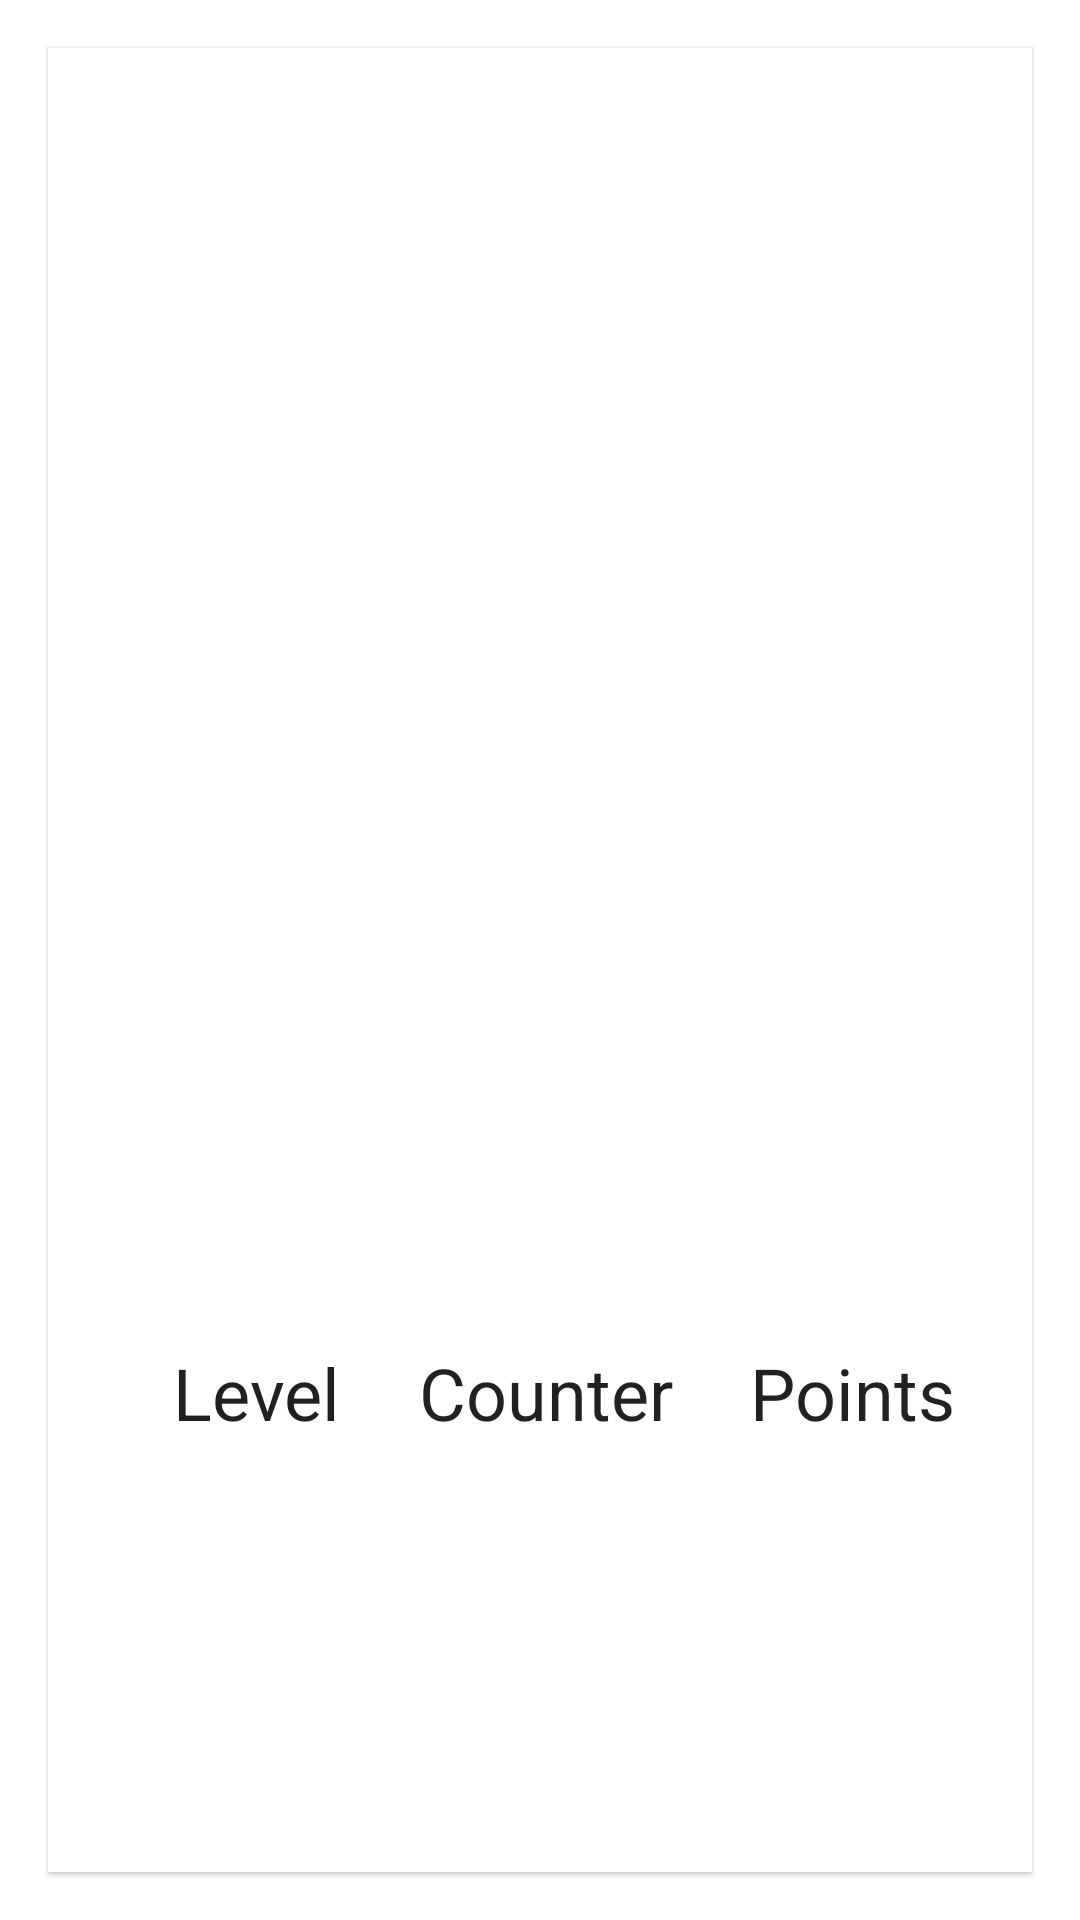

Reconstruct the res/layout file that produces this screen, plus the resources it refers to.
<!-- AndroidManifest.xml: application theme Theme.MyApp -->
<!-- res/layout/fragment_game_info.xml -->
<?xml version="1.0" encoding="utf-8"?>
<layout xmlns:android="http://schemas.android.com/apk/res/android"
    xmlns:app="http://schemas.android.com/apk/res-auto"
    xmlns:tools="http://schemas.android.com/tools">

    <data>

        <variable
            name="viewModel"
            type="codes.malukimuthusi.healthreportapp.ui.gameInfo.GameInfoViewModel" />

    </data>

    <FrameLayout
        android:layout_width="match_parent"
        android:layout_height="match_parent"
        tools:context=".ui.gameInfo.GameInfoFragment">

        <com.google.android.material.card.MaterialCardView
            android:id="@+id/card"
            android:layout_width="match_parent"
            android:layout_height="match_parent"
            android:layout_margin="@dimen/_16dp">


            <androidx.constraintlayout.widget.ConstraintLayout
                android:id="@+id/root_game"
                android:layout_width="match_parent"
                android:layout_height="match_parent">


                <ImageView
                    android:id="@+id/imageView1"
                    android:layout_width="0dp"
                    android:layout_height="100dp"
                    android:layout_marginStart="16dp"
                    android:layout_marginTop="16dp"
                    app:layout_constraintEnd_toStartOf="@+id/imageView2"
                    app:layout_constraintHorizontal_bias="0.5"
                    app:layout_constraintStart_toStartOf="parent"
                    app:layout_constraintTop_toTopOf="parent"
                    app:srcCompat="@drawable/ic_texture_black_24dp" />

                <ImageView
                    android:id="@+id/imageView2"
                    android:layout_width="0dp"
                    android:layout_height="100dp"
                    app:layout_constraintBottom_toBottomOf="@+id/imageView1"
                    app:layout_constraintEnd_toStartOf="@+id/imageView3"
                    app:layout_constraintHorizontal_bias="0.5"
                    app:layout_constraintStart_toEndOf="@+id/imageView1"
                    app:layout_constraintTop_toTopOf="@+id/imageView1"
                    app:srcCompat="@drawable/ic_texture_black_24dp" />

                <ImageView
                    android:id="@+id/imageView3"
                    android:layout_width="0dp"
                    android:layout_height="100dp"
                    android:layout_marginEnd="16dp"
                    app:layout_constraintBottom_toBottomOf="@+id/imageView2"
                    app:layout_constraintEnd_toEndOf="parent"
                    app:layout_constraintHorizontal_bias="0.5"
                    app:layout_constraintStart_toEndOf="@+id/imageView2"
                    app:layout_constraintTop_toTopOf="@+id/imageView2"
                    app:srcCompat="@drawable/ic_texture_black_24dp" />

                <ImageView
                    android:id="@+id/imageView4"
                    android:layout_width="0dp"
                    android:layout_height="100dp"
                    app:layout_constraintEnd_toStartOf="@+id/imageView5"
                    app:layout_constraintStart_toStartOf="@+id/imageView1"
                    app:layout_constraintTop_toBottomOf="@+id/imageView1"
                    app:srcCompat="@drawable/ic_texture_black_24dp" />

                <ImageView
                    android:id="@+id/imageView5"
                    android:layout_width="0dp"
                    android:layout_height="@dimen/_100dp"
                    app:layout_constraintBottom_toBottomOf="@+id/imageView4"
                    app:layout_constraintEnd_toStartOf="@+id/imageView6"
                    app:layout_constraintHorizontal_bias="0.5"
                    app:layout_constraintStart_toEndOf="@+id/imageView4"
                    app:layout_constraintTop_toTopOf="@+id/imageView4"
                    app:srcCompat="@drawable/ic_texture_black_24dp" />

                <ImageView
                    android:id="@+id/imageView6"
                    android:layout_width="0dp"
                    android:layout_height="@dimen/_100dp"
                    app:layout_constraintBottom_toBottomOf="@+id/imageView5"
                    app:layout_constraintEnd_toEndOf="@+id/imageView3"
                    app:layout_constraintStart_toEndOf="@+id/imageView5"
                    app:layout_constraintTop_toTopOf="@+id/imageView5"
                    app:srcCompat="@drawable/ic_texture_black_24dp" />

                <ImageView
                    android:id="@+id/imageView7"
                    android:layout_width="0dp"
                    android:layout_height="@dimen/_100dp"
                    app:layout_constraintEnd_toStartOf="@+id/imageView8"
                    app:layout_constraintStart_toStartOf="@+id/imageView4"
                    app:layout_constraintTop_toBottomOf="@+id/imageView4"
                    app:srcCompat="@drawable/ic_texture_black_24dp" />

                <ImageView
                    android:id="@+id/imageView8"
                    android:layout_width="0dp"
                    android:layout_height="@dimen/_100dp"
                    app:layout_constraintBottom_toBottomOf="@+id/imageView7"
                    app:layout_constraintEnd_toStartOf="@+id/imageView9"
                    app:layout_constraintHorizontal_bias="0.5"
                    app:layout_constraintStart_toEndOf="@+id/imageView7"
                    app:layout_constraintTop_toTopOf="@+id/imageView7"
                    app:srcCompat="@drawable/ic_texture_black_24dp" />

                <ImageView
                    android:id="@+id/imageView9"
                    android:layout_width="0dp"
                    android:layout_height="@dimen/_100dp"
                    app:layout_constraintBottom_toBottomOf="@+id/imageView8"
                    app:layout_constraintEnd_toEndOf="@+id/imageView6"
                    app:layout_constraintStart_toEndOf="@+id/imageView8"
                    app:layout_constraintTop_toTopOf="@+id/imageView8"
                    app:srcCompat="@drawable/ic_texture_black_24dp" />

                <ImageView
                    android:id="@+id/imageView10"
                    android:layout_width="0dp"
                    android:layout_height="@dimen/_100dp"
                    app:layout_constraintEnd_toStartOf="@+id/imageView11"
                    app:layout_constraintStart_toStartOf="@+id/imageView7"
                    app:layout_constraintTop_toBottomOf="@+id/imageView7"
                    app:srcCompat="@drawable/ic_texture_black_24dp" />

                <ImageView
                    android:id="@+id/imageView11"
                    android:layout_width="0dp"
                    android:layout_height="0dp"
                    app:layout_constraintBottom_toBottomOf="@+id/imageView10"
                    app:layout_constraintEnd_toStartOf="@+id/imageView12"
                    app:layout_constraintHorizontal_bias="0.5"
                    app:layout_constraintStart_toEndOf="@+id/imageView10"
                    app:layout_constraintTop_toTopOf="@+id/imageView10"
                    app:srcCompat="@drawable/ic_texture_black_24dp" />

                <ImageView
                    android:id="@+id/imageView12"
                    android:layout_width="0dp"
                    android:layout_height="0dp"
                    app:layout_constraintBottom_toBottomOf="@+id/imageView11"
                    app:layout_constraintEnd_toEndOf="@+id/imageView9"
                    app:layout_constraintStart_toEndOf="@+id/imageView11"
                    app:layout_constraintTop_toBottomOf="@+id/imageView8"
                    app:srcCompat="@drawable/ic_texture_black_24dp" />

                <TextView
                    android:id="@+id/level"
                    style="@style/TextAppearance.MaterialComponents.Headline5"
                    android:layout_width="wrap_content"
                    android:layout_height="wrap_content"
                    android:layout_marginStart="16dp"
                    android:layout_marginTop="16dp"
                    android:text="@string/level_string"
                    app:layout_constraintEnd_toStartOf="@+id/counter"
                    app:layout_constraintHorizontal_bias="0.5"
                    app:layout_constraintStart_toStartOf="parent"
                    app:layout_constraintTop_toBottomOf="@+id/imageView11" />

                <TextView
                    android:id="@+id/counter"
                    style="@style/TextAppearance.MaterialComponents.Headline5"
                    android:layout_width="wrap_content"
                    android:layout_height="wrap_content"
                    android:text="@string/counter_string"
                    app:layout_constraintBottom_toBottomOf="@+id/level"
                    app:layout_constraintEnd_toStartOf="@+id/points"
                    app:layout_constraintHorizontal_bias="0.5"
                    app:layout_constraintStart_toEndOf="@+id/level"
                    app:layout_constraintTop_toTopOf="@+id/level" />

                <TextView
                    android:id="@+id/points"
                    style="@style/TextAppearance.MaterialComponents.Headline5"
                    android:layout_width="wrap_content"
                    android:layout_height="wrap_content"
                    android:text="@string/points_string"
                    app:layout_constraintBottom_toBottomOf="@+id/counter"
                    app:layout_constraintEnd_toEndOf="parent"
                    app:layout_constraintHorizontal_bias="0.5"
                    app:layout_constraintStart_toEndOf="@+id/counter"
                    app:layout_constraintTop_toTopOf="@+id/counter" />
            </androidx.constraintlayout.widget.ConstraintLayout>
        </com.google.android.material.card.MaterialCardView>
    </FrameLayout>
</layout>
<!-- resources referenced by this layout -->
<resources>
  <dimen name="_100dp">100dp</dimen>
  <dimen name="_16dp">16dp</dimen>
  <string name="counter_string">Counter</string>
  <string name="level_string">Level</string>
  <string name="points_string">Points</string>
  <style name="Theme.MyApp" parent="Base.Theme.MyApp" />
  <style name="Base.Theme.MaterialThemeBuilder" parent="Theme.MaterialComponents.DayNight.NoActionBar">
          <item name="android:statusBarColor" tools:ignore="NewApi">?attr/colorSurface</item>
          <item name="android:windowLightStatusBar" tools:ignore="NewApi">true</item>
          <item name="android:navigationBarColor" tools:ignore="NewApi">
              ?android:attr/colorBackground
          </item>
          <item name="android:windowLightNavigationBar" tools:ignore="NewApi">true</item>
          <item name="android:navigationBarDividerColor" tools:ignore="NewApi">
              ?attr/colorControlHighlight
          </item>
      </style>
  <color name="purple_500">#6200ee</color>
  <color name="purple_700">#3700b3</color>
  <color name="green_200">#03dac6</color>
  <color name="green_500">#018786</color>
  <color name="colorPrimaryDark">#3700B3</color>
  <color name="colorAccent">#03DAC5</color>
  <color name="white_50">#ffffff</color>
  <color name="red_600">#b00020</color>
  <color name="black_900">#000000</color>
  <style name="ThemeOverlay.MyTheme.BottomSheetDialog" parent="ThemeOverlay.MaterialComponents.Dialog">
          <item name="android:windowIsFloating">false</item>
          <item name="android:windowBackground">@android:color/transparent</item>
          <item name="android:windowAnimationStyle">@style/Animation.MyTheme.BottomSheet.Modal</item>
          <item name="android:statusBarColor">@android:color/transparent</item>
          <item name="bottomSheetStyle">@style/Widget.MyTheme.BottomSheet.Modal</item>
          <item name="android:navigationBarColor">?attr/colorSurface</item>
          <item name="android:navigationBarDividerColor" tools:ignore="NewApi">
              @android:color/transparent
          </item>
      </style>
  <style name="Widget.MyTheme.NavigationView" parent="Widget.MaterialComponents.NavigationView">
          <item name="itemTextAppearance">?attr/textAppearanceBody2</item>
      </style>
  <style name="Widget.MyTheme.BottomSheet.Modal" parent="Widget.MaterialComponents.BottomSheet.Modal">
          <item name="shapeAppearanceOverlay">?attr/shapeAppearanceLargeComponent</item>
      </style>
</resources>
